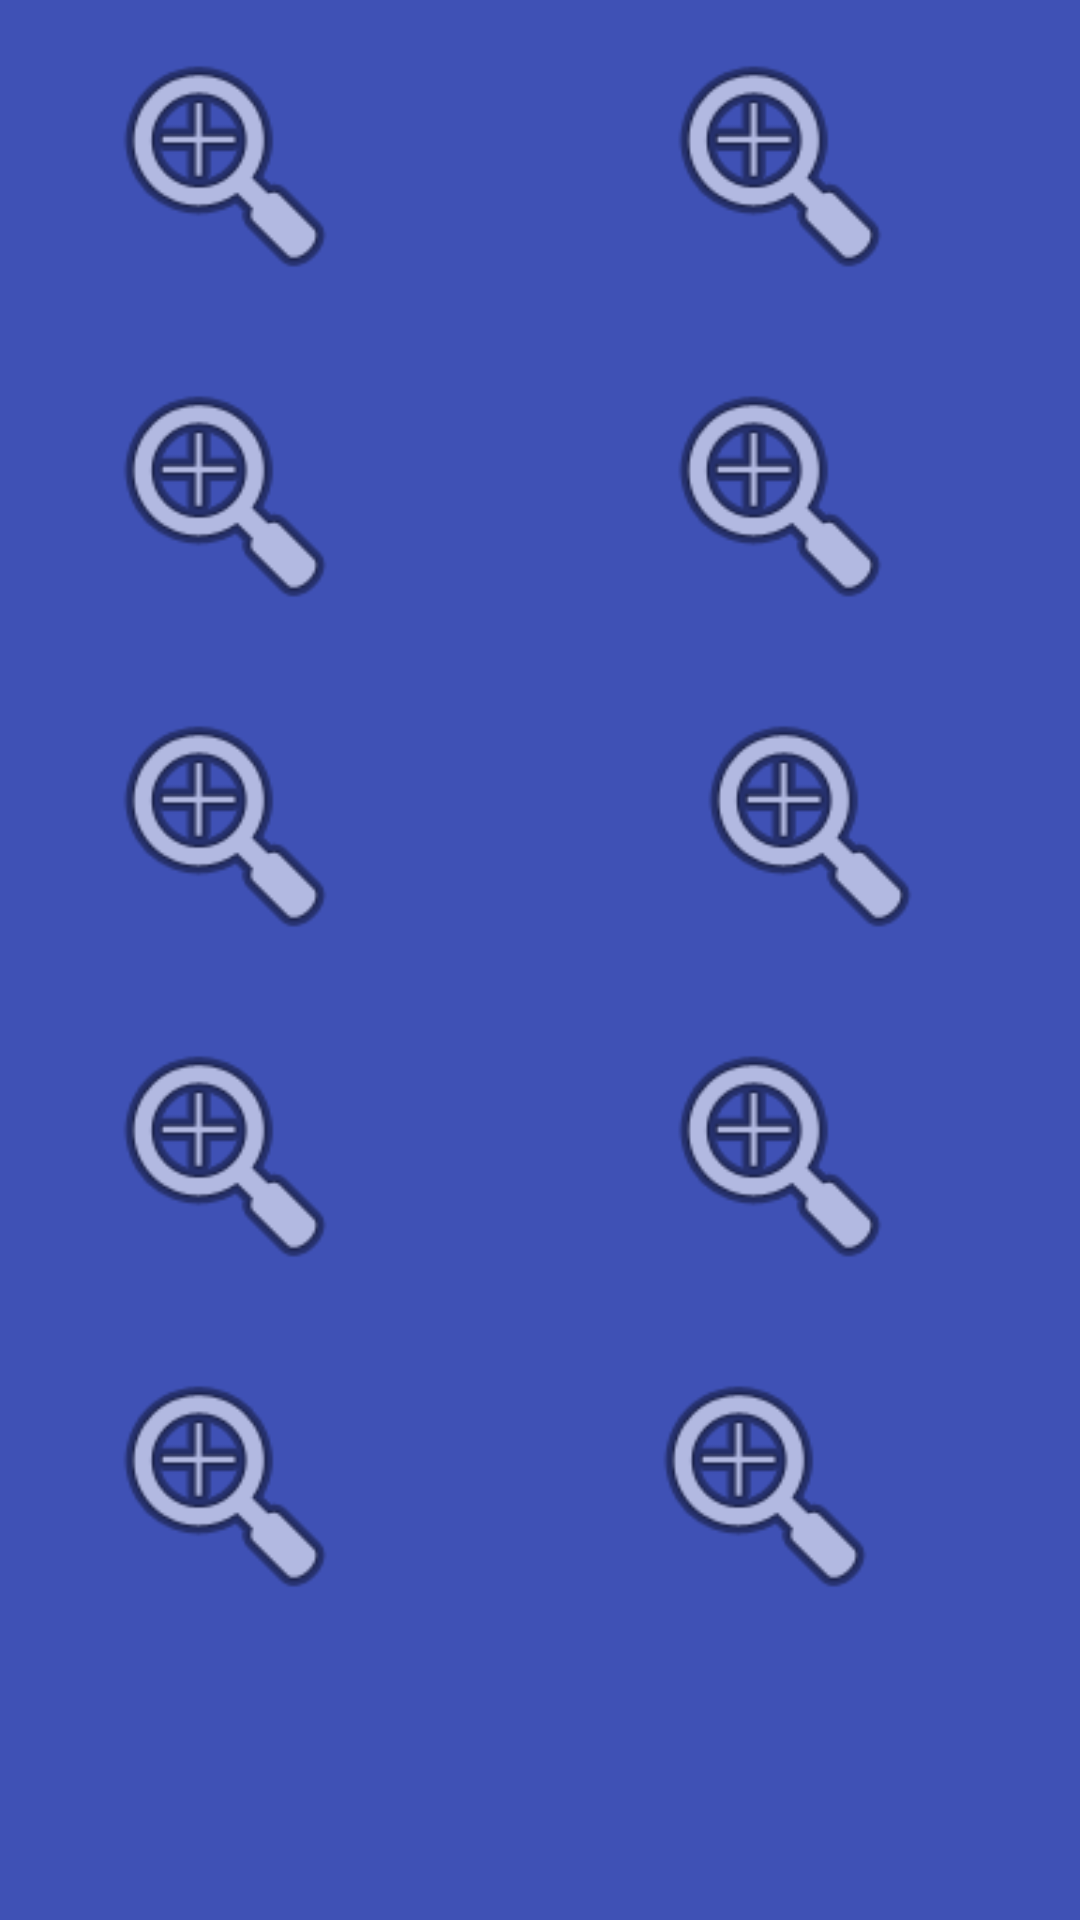

Reconstruct the res/layout file that produces this screen, plus the resources it refers to.
<!-- AndroidManifest.xml: application theme Theme.MaterialComponents.Light -->
<!-- res/layout/costom_post_layout.xml -->
<?xml version="1.0" encoding="utf-8"?>
<GridLayout xmlns:android="http://schemas.android.com/apk/res/android"
    xmlns:tools="http://schemas.android.com/tools"
    android:layout_width="match_parent"
    android:layout_height="match_parent"
    android:rowCount="4"
    android:columnCount="2"
    android:background="#3F51B5"
    tools:context=".MainActivity">

    <ImageView
        android:layout_width="130dp"
        android:layout_height="90dp"
        android:layout_margin="10dp"

        android:src="@android:drawable/ic_menu_zoom" />

    <ImageView
        android:layout_height="90dp"
        android:layout_width="200dp"
        android:layout_margin="10dp"
        android:src="@android:drawable/ic_menu_zoom"        />

    <ImageView
        android:layout_height="90dp"
        android:layout_width="130dp"
        android:layout_margin="10dp"
        android:src="@android:drawable/ic_menu_zoom"
        />

    <ImageView
        android:layout_height="90dp"
        android:layout_width="200dp"
        android:layout_margin="10dp"
        android:src="@android:drawable/ic_menu_zoom"
        />

    <ImageView
        android:layout_height="90dp"
        android:layout_width="130dp"
        android:layout_margin="10dp"
        android:src="@android:drawable/ic_menu_zoom"
        />

    <ImageView
        android:layout_height="90dp"
        android:layout_width="220dp"
        android:layout_margin="10dp"
        android:src="@android:drawable/ic_menu_zoom"
        />

    <ImageView
        android:layout_height="90dp"
        android:layout_width="130dp"
        android:layout_margin="10dp"
        android:src="@android:drawable/ic_menu_zoom"
        />

    <ImageView
        android:layout_height="90dp"
        android:layout_width="200dp"
        android:layout_margin="10dp"
        android:src="@android:drawable/ic_menu_zoom"
        />
    <ImageView
        android:layout_height="90dp"
        android:layout_width="130dp"
        android:layout_margin="10dp"
        android:src="@android:drawable/ic_menu_zoom"
        />
    <ImageView
        android:layout_height="90dp"
        android:layout_width="130dp"
        android:layout_margin="10dp"
        android:layout_marginLeft="40dp"
        android:src="@android:drawable/ic_menu_zoom"
        />


</GridLayout>
<!-- resources referenced by this layout -->
<resources>

</resources>
